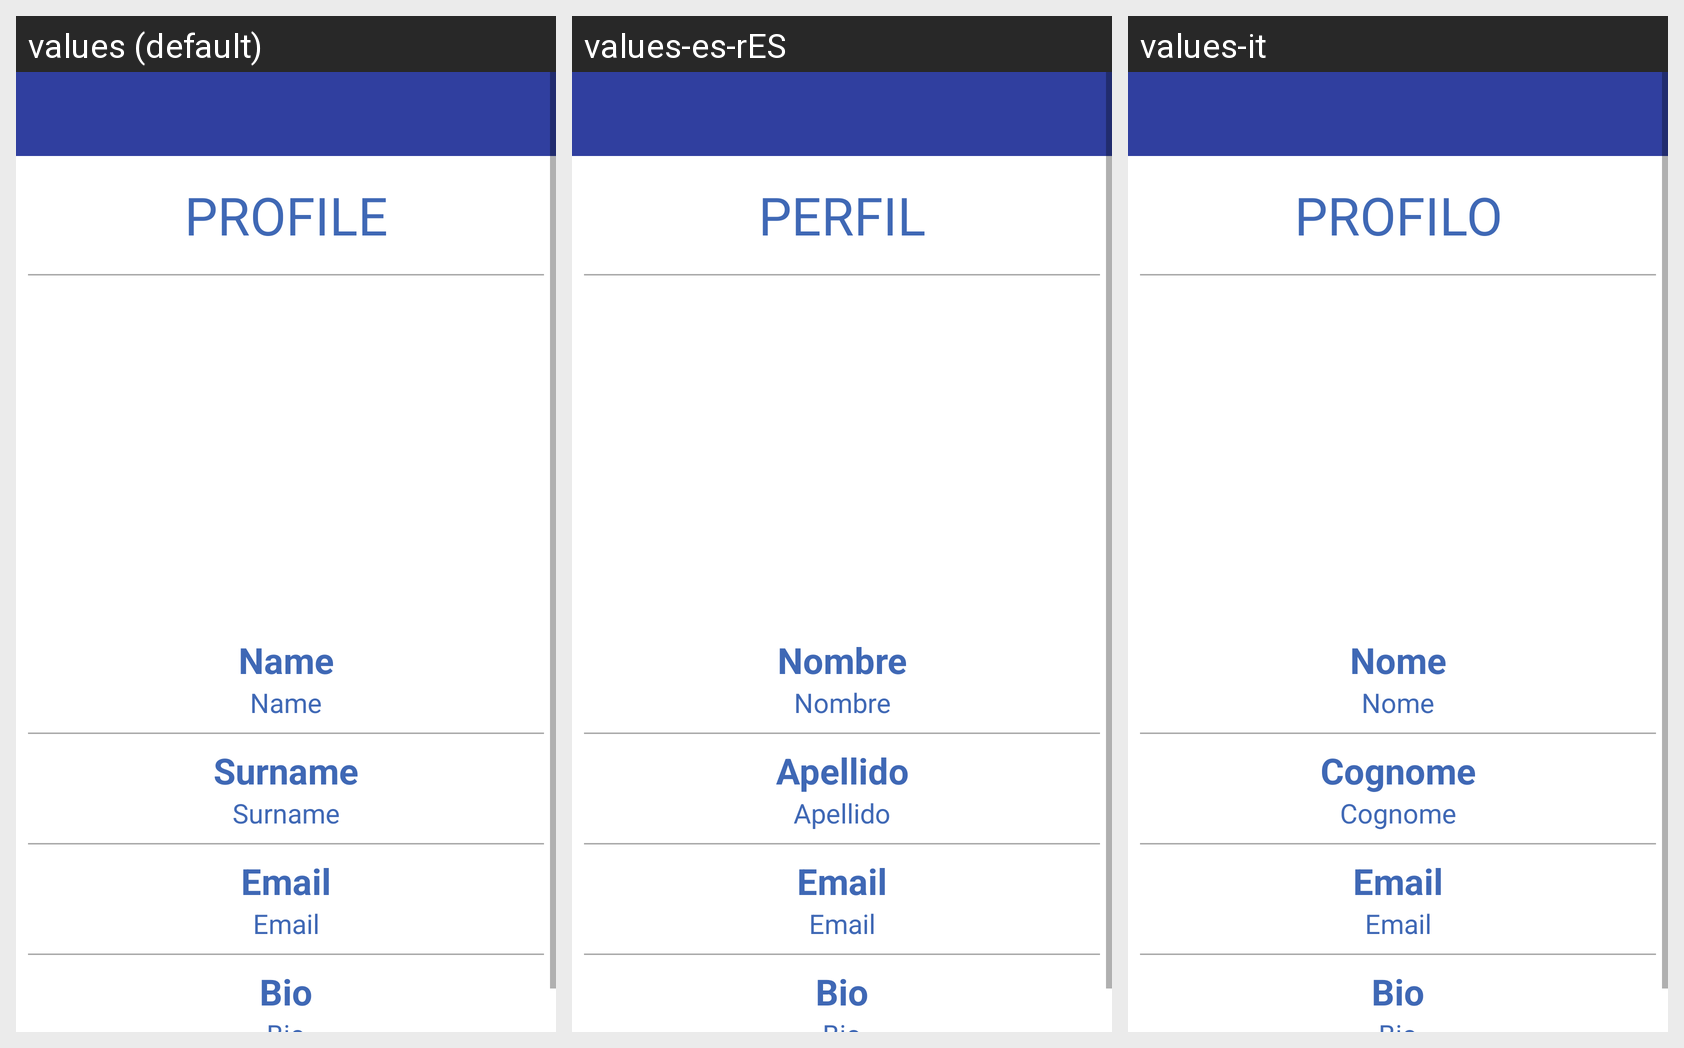

Translations of the strings shown on this Android screen, per locale in the grid:
Android screen res/layout/showprofile.xml rendered under 3 locales, left to right: values (default), values-es-rES, values-it. Device: Nexus 5 (rendered at 1080×1920; each locale shown at half size, 540×960, under a caption strip naming it); theme AppTheme.
Strings drawn on this screen, with the default value and each locale's value (text and hints the layout hard-codes, and strings that could not be matched under every locale, appear in the picture but are not listed):

user_label
  values: Profile
  values-es-rES: Perfil
  values-it: Profilo

user_name
  values: Name
  values-es-rES: Nombre
  values-it: Nome

user_surname
  values: Surname
  values-es-rES: Apellido
  values-it: Cognome

user_email
  values: Email
  values-es-rES: Email
  values-it: Email

user_bio
  values: Bio
  values-es-rES: Bio
  values-it: Bio
